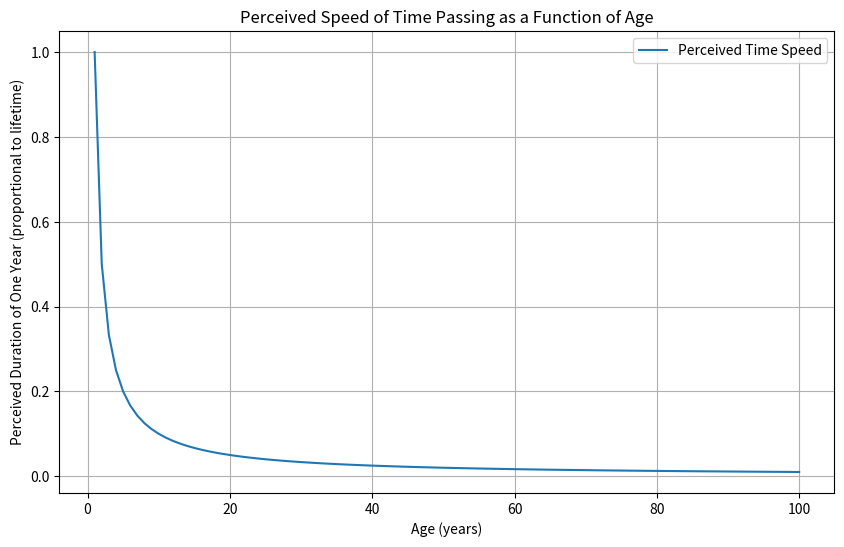

Reproduce this figure in Python.
import matplotlib.pyplot as plt
import numpy as np

# Define the age range from 1 to 100 years
ages = np.arange(1, 101)

# Calculate the "perceived" duration of a year at each age based on the proportionality theory
# Using the formula: perceived_duration = 1 / age
perceived_duration = 1 / ages

# Plot the age against the perceived duration
plt.figure(figsize=(10, 6))
plt.plot(ages, perceived_duration, label='Perceived Time Speed')

# Adding titles and labels
plt.title('Perceived Speed of Time Passing as a Function of Age')
plt.xlabel('Age (years)')
plt.ylabel('Perceived Duration of One Year (proportional to lifetime)')
plt.legend()
plt.grid(True)
plt.show()